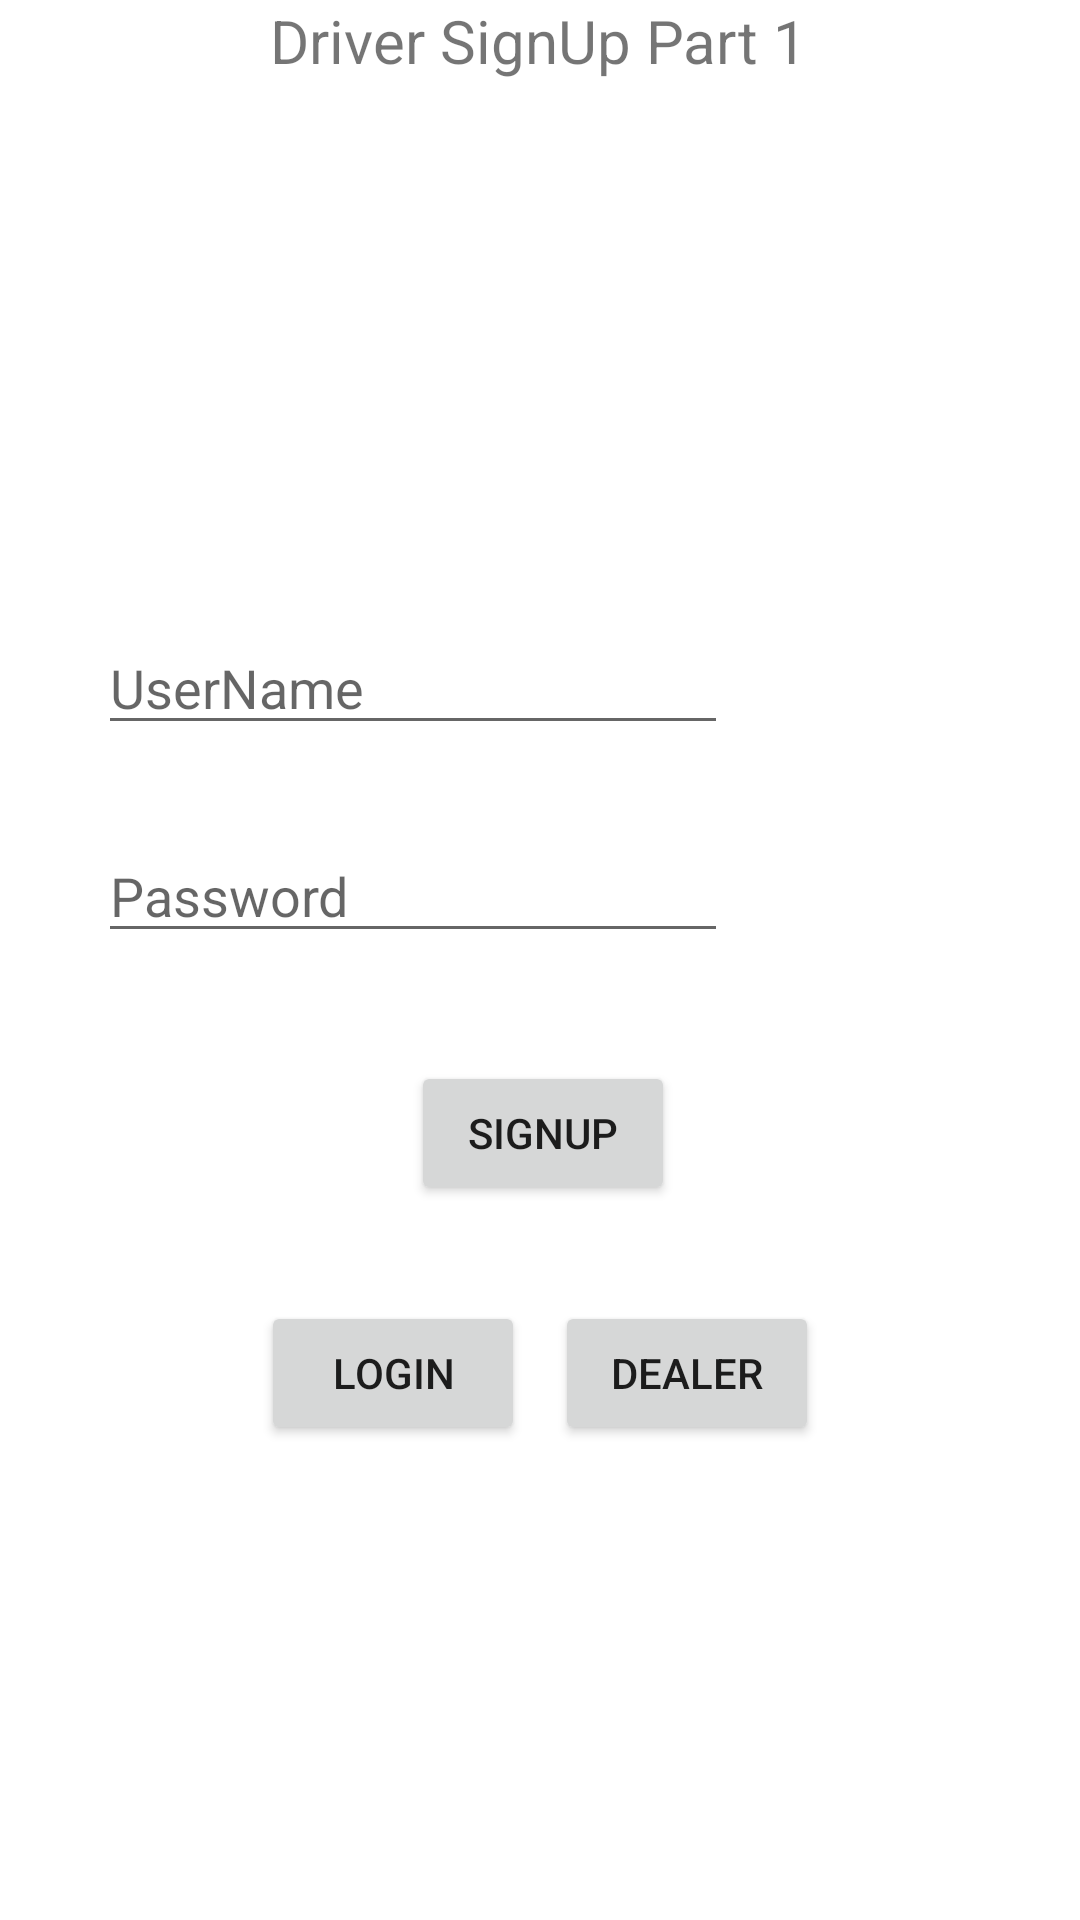

The Android layout XML behind this screen, and the referenced resources:
<!-- AndroidManifest.xml: application theme Theme.Flipr_hackathon -->
<!-- res/layout/activity_driver_signup_p1.xml -->
<?xml version="1.0" encoding="utf-8"?>
<androidx.constraintlayout.widget.ConstraintLayout xmlns:android="http://schemas.android.com/apk/res/android"
    xmlns:app="http://schemas.android.com/apk/res-auto"
    xmlns:tools="http://schemas.android.com/tools"
    android:layout_width="match_parent"
    android:layout_height="match_parent"
    tools:context=".signupActivities.driverSignupActivityP1">

    <TextView
        android:id="@+id/textView5"
        android:layout_width="wrap_content"
        android:layout_height="wrap_content"
        android:text="Driver SignUp Part 1"
        android:textSize="20sp"
        app:layout_constraintEnd_toEndOf="parent"
        app:layout_constraintHorizontal_bias="0.498"
        app:layout_constraintStart_toStartOf="parent"
        tools:layout_editor_absoluteY="16dp" />

    <EditText
        android:id="@+id/driverUserName"
        android:layout_width="wrap_content"
        android:layout_height="wrap_content"
        android:layout_marginTop="180dp"
        android:ems="10"
        android:hint="UserName"
        android:inputType="textPersonName"
        app:layout_constraintEnd_toEndOf="parent"
        app:layout_constraintHorizontal_bias="0.218"
        app:layout_constraintStart_toStartOf="parent"
        app:layout_constraintTop_toBottomOf="@+id/textView5" />

    <EditText
        android:id="@+id/driverPassword"
        android:layout_width="wrap_content"
        android:layout_height="wrap_content"
        android:layout_marginTop="28dp"
        android:ems="10"
        android:hint="Password"
        android:inputType="textPassword"
        app:layout_constraintEnd_toEndOf="parent"
        app:layout_constraintHorizontal_bias="0.218"
        app:layout_constraintStart_toStartOf="parent"
        app:layout_constraintTop_toBottomOf="@+id/driverUserName" />

    <LinearLayout
        android:layout_width="wrap_content"
        android:layout_height="50dp"
        android:layout_marginTop="32dp"
        android:orientation="horizontal"
        app:layout_constraintEnd_toEndOf="parent"
        app:layout_constraintStart_toStartOf="parent"
        app:layout_constraintTop_toBottomOf="@+id/driversignup">

        <Button
            android:id="@+id/driverloginp1"
            android:layout_width="wrap_content"
            android:layout_height="wrap_content"
            android:layout_marginRight="5dp"
            android:layout_weight="1"
            android:text="Login" />

        <Button
            android:id="@+id/dealersignupp1"
            android:layout_width="wrap_content"
            android:layout_height="wrap_content"
            android:layout_marginLeft="5dp"
            android:layout_weight="1"
            android:text="Dealer" />
    </LinearLayout>

    <Button
        android:id="@+id/driversignup"
        android:layout_width="wrap_content"
        android:layout_height="wrap_content"
        android:layout_marginTop="36dp"
        android:text="SignUp"
        app:layout_constraintEnd_toEndOf="parent"
        app:layout_constraintHorizontal_bias="0.504"
        app:layout_constraintStart_toStartOf="parent"
        app:layout_constraintTop_toBottomOf="@+id/driverPassword" />

</androidx.constraintlayout.widget.ConstraintLayout>
<!-- resources referenced by this layout -->
<resources>
  <style name="Theme.Flipr_hackathon" parent="Theme.MaterialComponents.DayNight.DarkActionBar">
          
          <item name="colorPrimary">@color/purple_500</item>
          <item name="colorPrimaryVariant">@color/purple_700</item>
          <item name="colorOnPrimary">@color/white</item>
          
          <item name="colorSecondary">@color/teal_200</item>
          <item name="colorSecondaryVariant">@color/teal_700</item>
          <item name="colorOnSecondary">@color/black</item>
          
          <item name="android:statusBarColor" tools:targetApi="l">?attr/colorPrimaryVariant</item>
          
      </style>
  <!-- not gathered from this repository: default colours our renderer supplied (Android Studio template values) -->
  <color name="purple_500">#FF6200EE</color>
  <color name="purple_700">#FF3700B3</color>
  <color name="teal_200">#FF03DAC5</color>
  <color name="teal_700">#FF018786</color>
  <color name="black">#FF000000</color>
  <color name="white">#FFFFFFFF</color>
</resources>
